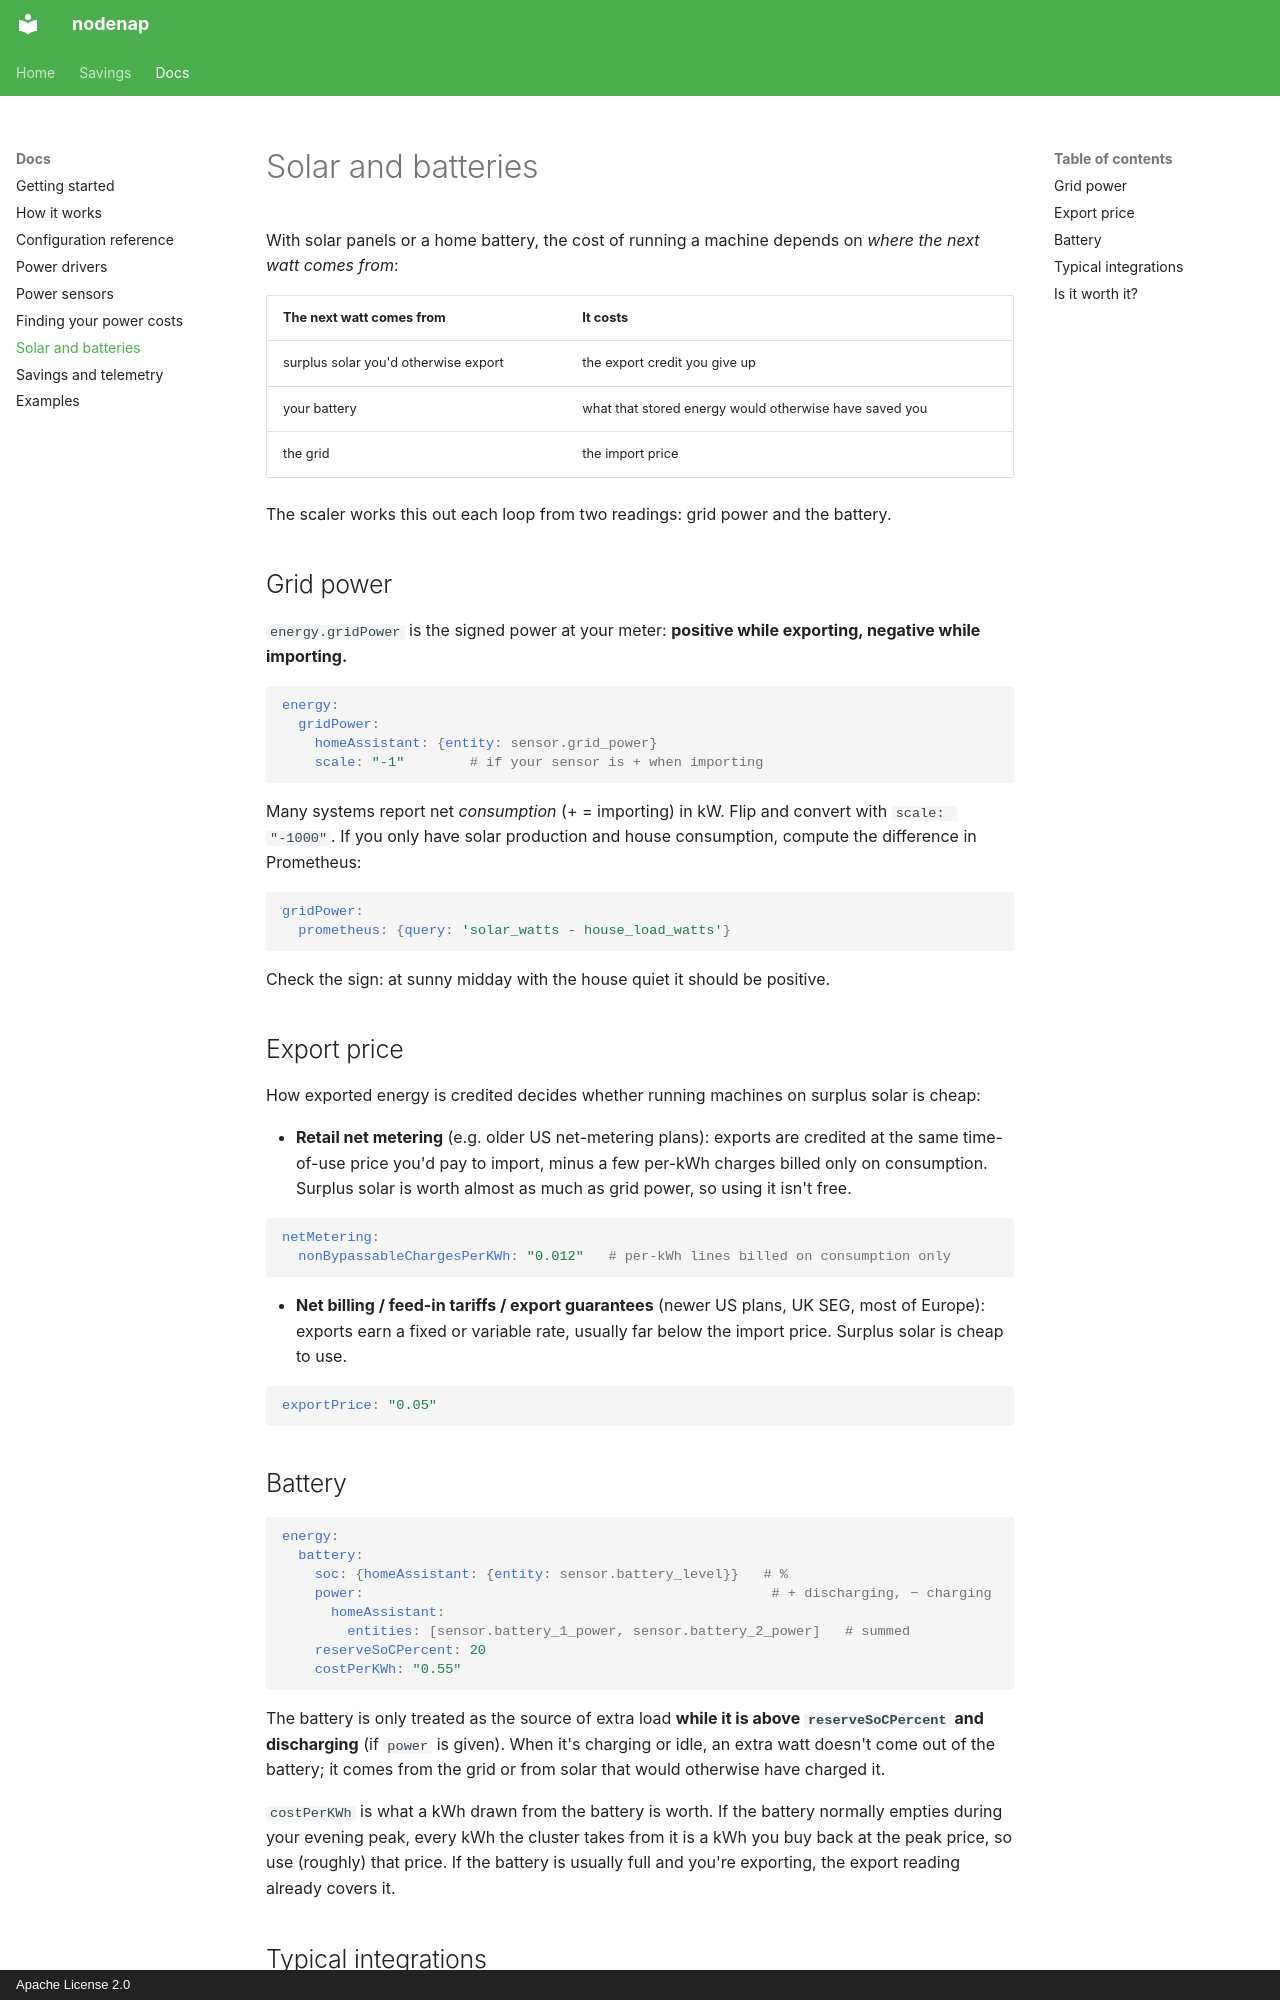

repository: rothgar/nodenap · page: solar-and-batteries/index.html · generator: mkdocs · copyright: Apache License 2.0

# Solar and batteries

With solar panels or a home battery, the cost of running a machine depends on
*where the next watt comes from*:

| The next watt comes from | It costs |
|---|---|
| surplus solar you'd otherwise export | the export credit you give up |
| your battery | what that stored energy would otherwise have saved you |
| the grid | the import price |

The scaler works this out each loop from two readings: grid power and the
battery.

## Grid power

`energy.gridPower` is the signed power at your meter: **positive while
exporting, negative while importing.**

```yaml
energy:
  gridPower:
    homeAssistant: {entity: sensor.grid_power}
    scale: "-1"        # if your sensor is + when importing
```

Many systems report net *consumption* (+ = importing) in kW. Flip and convert
with `scale: "-1000"`. If you only have solar production and house
consumption, compute the difference in Prometheus:

```yaml
gridPower:
  prometheus: {query: 'solar_watts - house_load_watts'}
```

Check the sign: at sunny midday with the house quiet it should be positive.

## Export price

How exported energy is credited decides whether running machines on surplus
solar is cheap:

- **Retail net metering** (e.g. older US net-metering plans): exports are
  credited at the same time-of-use price you'd pay to import, minus a few
  per-kWh charges billed only on consumption. Surplus solar is worth almost as
  much as grid power, so using it isn't free.

  ```yaml
  netMetering:
    nonBypassableChargesPerKWh: "0.012"   # per-kWh lines billed on consumption only
  ```

- **Net billing / feed-in tariffs / export guarantees** (newer US plans, UK
  SEG, most of Europe): exports earn a fixed or variable rate, usually far
  below the import price. Surplus solar is cheap to use.

  ```yaml
  exportPrice: "0.05"
  ```
